Run: headless pygame with SDL's dummy video driver; simulated clock (each Clock.tick advances the game by its frame time, no real sleeping); random seed 0; keys injected as events and as key.get_pressed() state; no mouse input.
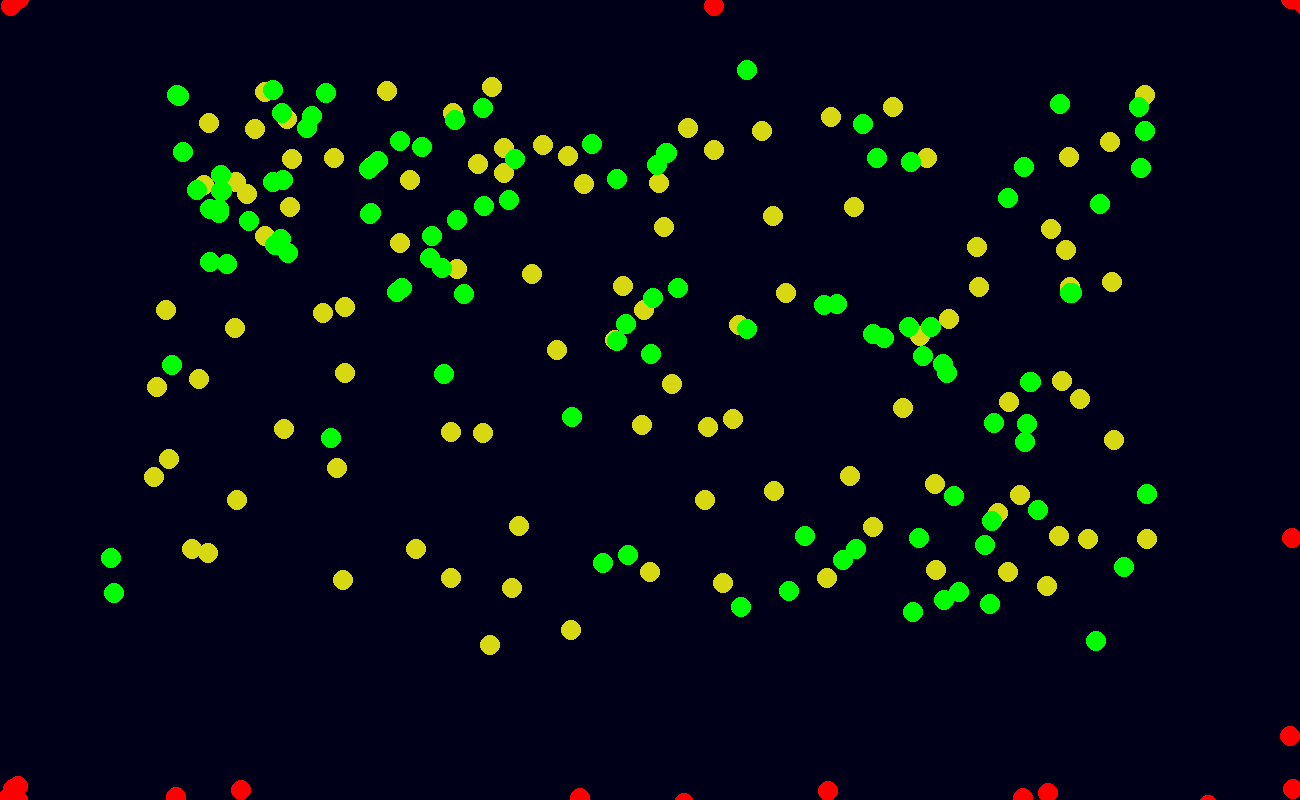
Frame 1 of 4 · flips 1–60 · no input
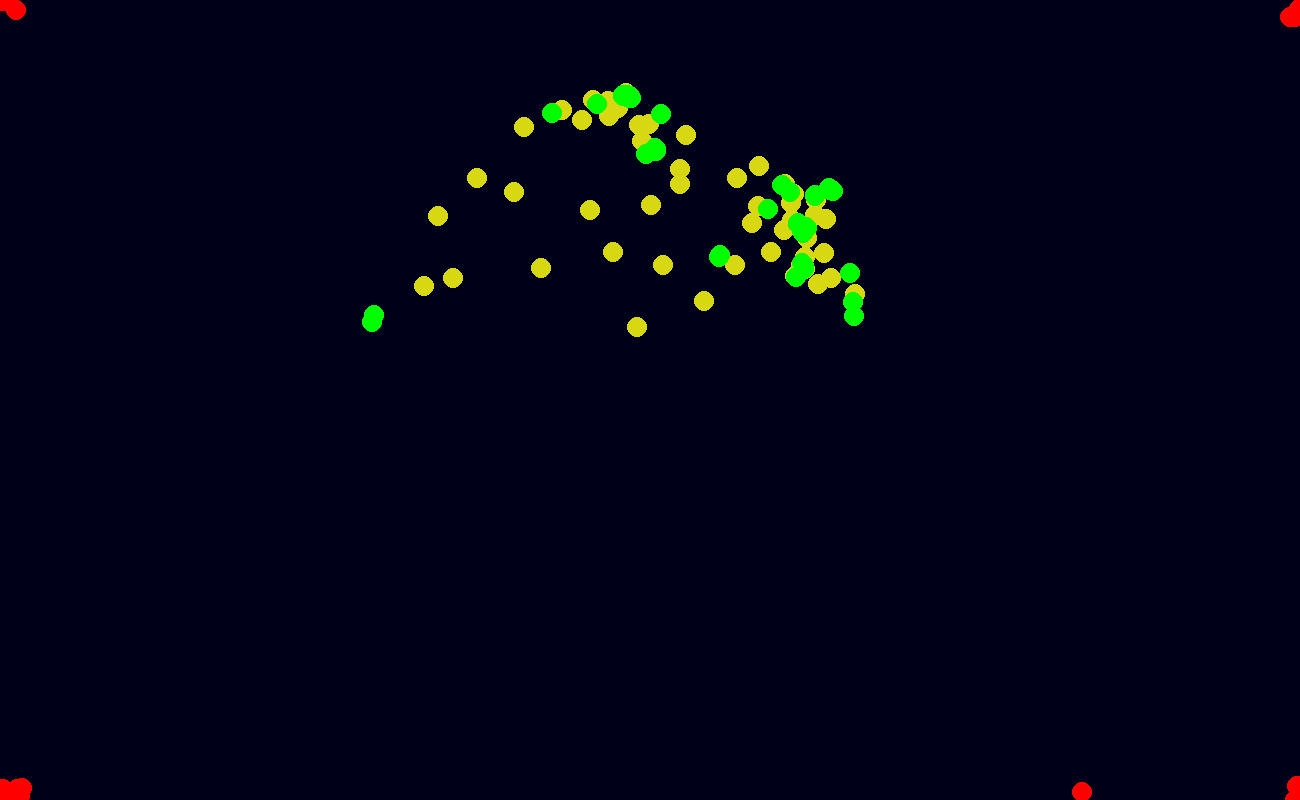
Frame 2 of 4 · flips 61–180 · tapped SPACE, RETURN · held RIGHT (→), D
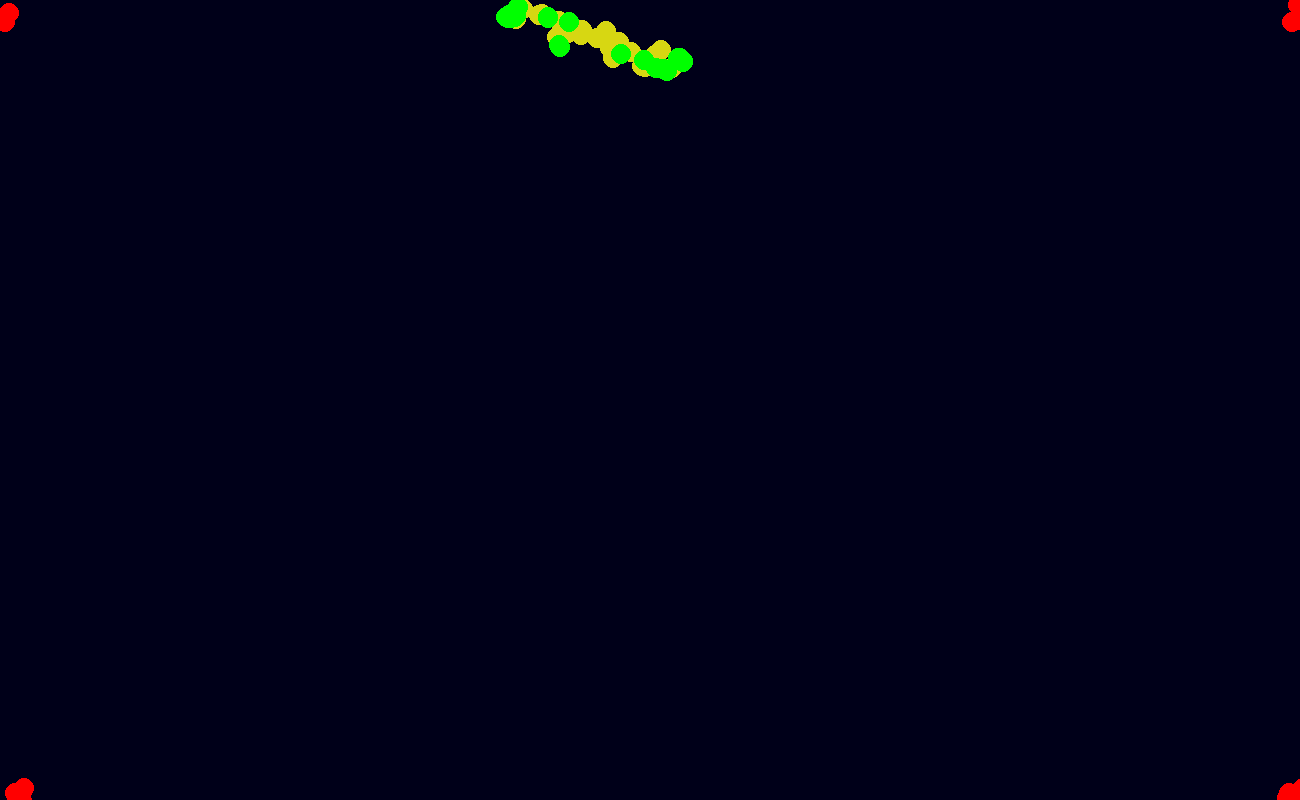
Frame 3 of 4 · flips 181–300 · held DOWN (↓), S
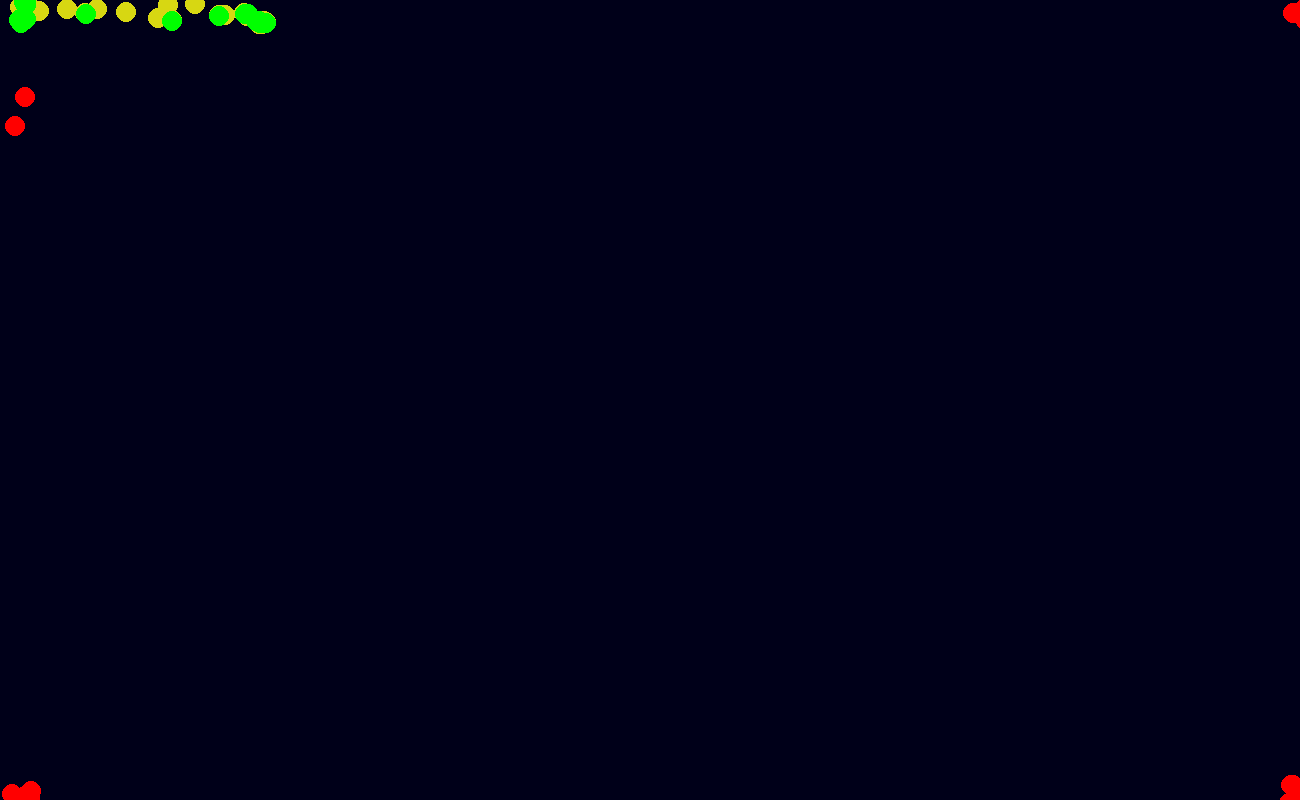
Frame 4 of 4 · flips 301–420 · held LEFT (←), A, UP (↑), W

The pygame program that drew these frames:

import pygame
import sys
import random
import math

display = pygame.display.set_mode((1300,800) ,flags=pygame.SCALED, vsync=0)
pygame.display.set_caption('Bots of Boria')

clock = pygame.time.Clock()

time = 0

grav = 1

pinkBots = 4 * 6
yellowBots = 5 * 20
greenBots = 15 * 7


bots = []

class Bot:
    def __init__(self,x, y,color):
        self.x = x
        self.y = y
        self.color = color
        
 

            

    def move(self):
        global bots



        ##SET BOUNDS##

        if self.x < 15:
            self.x = self.x + 20

        if self.x > 1295:
            self.x = self.x - 20

        if self.y >795:
            self.y = self.y - 20

        if self.y < 5:
            self.y = self.y + 20

        
        #Will be used to move bot after gravity effects are calculated
        mX = 0
        mY = 0
        #Need to calculate gravity
        for i in bots:
            #Get distance between this and every bot
            oX = i.x
            oY = i.y

            dX = self.x - oX
            dY = self.y - oY

            dist = (dX*dX)+(dY*dY)
            dist = math.sqrt(dist)
            g = .3

            if i.color == (255,0,0):
                g = .1
                if self.color == (255,0,0):
                    g = .3

            if i.color == (0,255,0):
                if self.color ==(255,0,0):
                    g = .2
                else:
                    g = -.4
                
            if dist > 0:
                F = g*.3/dist
                mX += (F*dX)
                mY += (F*dY)


        if self.x < 5:
            mX = mX * - 1

        if self.x > 1295:
            mX = mX * - 1

        if self.y >795:
            mY = mY * -1

        if self.y < 5:
            mY = mY * -1
                    
            #if i.color == (255,0,0):
             #   if self.x < i.x:
             #       mX = mX + (dist/1000)

             #   else:
            #        mX = mX - (dist/1000)

              #  if self.y < i.y:
              #      mY = mY + (dist/1000)
             #   else:
             #       mY = mY - (dist/1000)
           # else:
            #    if self.x > i.x:
             #       mX = mX + (dist/10000)
            #    else:
            #        mX = mX - (dist/10000)

             #   if self.y > i.y:
             #       mY = mY + (dist/10000)
             #   else:
              #      mY = mY - (dist/10000)
        self.x = self.x + mX
        self.y = self.y + mY
            
            
    def show(self,display):
        pygame.draw.circle(display, self.color,(self.x, self.y), 10)



for i in range(0,pinkBots):
    bot = Bot(random.randint(1,1300), random.randint(1,800), (255,0,0)) 
    bots.append(bot)

for i in range(0,yellowBots):
    bot = Bot(random.randint(1,1300), random.randint(1,800), (215, 215, 18)) 
    bots.append(bot)

for i in range(0,greenBots):
    bot = Bot(random.randint(1,1300), random.randint(1,800), (0,255,0)) 
    bots.append(bot)


    
while True:

        
    display.fill((24,164,86))
    pygame.draw.rect(display, (0,0,25), (0,0,1300,1200))

    for event in pygame.event.get():
        if event.type == pygame.QUIT:
            pygame.quit()
            sys.exit()

    keys = pygame.key.get_pressed();

    for i in bots:
        i.show(display)
        i.move()
        
    clock.tick(60)

    pygame.display.update()
   
